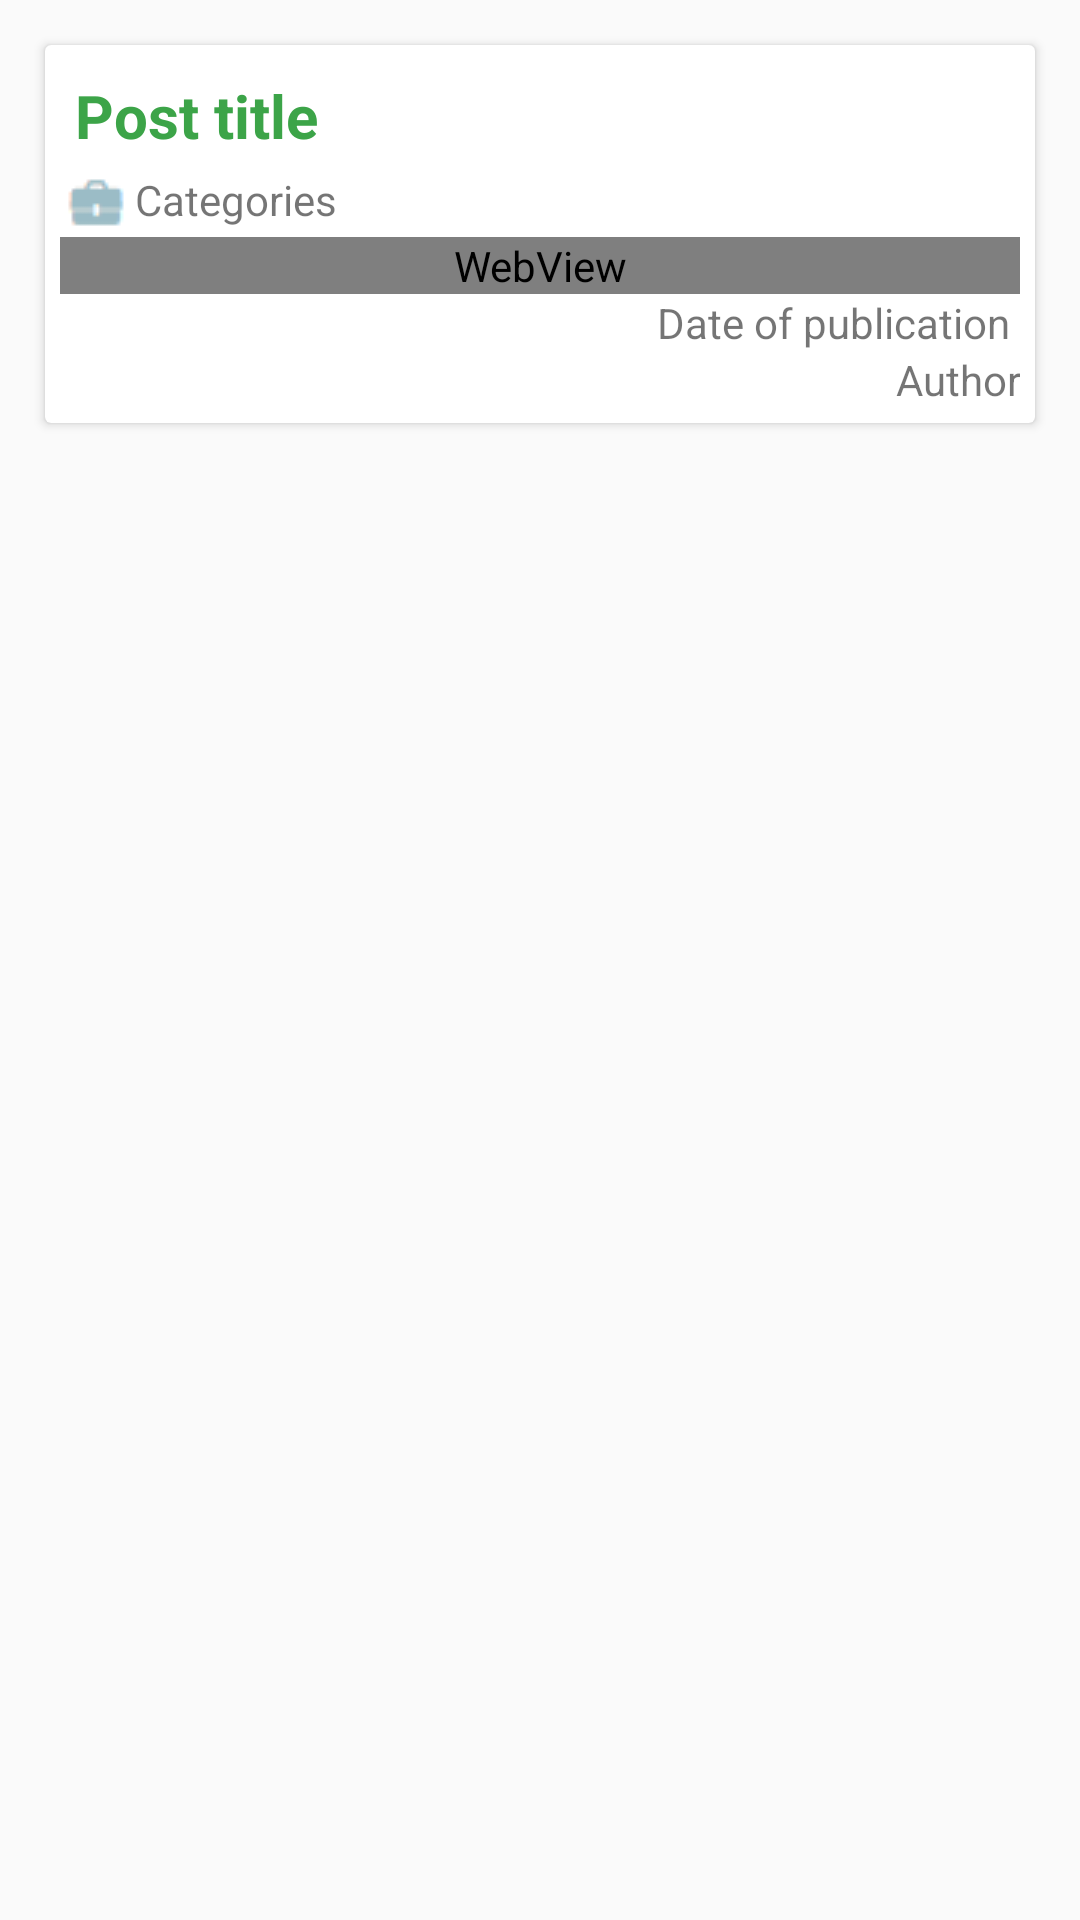

Reconstruct the res/layout file that produces this screen, plus the resources it refers to.
<!-- AndroidManifest.xml: application theme SberTechTheme -->
<!-- res/layout/post_row.xml -->
<?xml version="1.0" encoding="utf-8"?>
<LinearLayout xmlns:android="http://schemas.android.com/apk/res/android"
    xmlns:app="http://schemas.android.com/apk/res-auto"
    xmlns:tools="http://schemas.android.com/tools"
    android:layout_width="match_parent"
    android:layout_height="wrap_content"
    android:orientation="vertical">

    <android.support.v7.widget.CardView
        android:layout_width="match_parent"
        android:layout_height="wrap_content"
        android:layout_margin="15dp">

        <LinearLayout
            android:layout_width="match_parent"
            android:layout_height="match_parent"
            android:orientation="vertical"
            android:padding="5dp">

            <TextView
                android:id="@+id/postTitle"
                android:layout_width="wrap_content"
                android:layout_height="wrap_content"
                android:layout_weight="1"
                android:padding="5dp"
                android:text="Post title"
                android:textColor="@color/sbColorPrimaryDark"
                android:textSize="20sp"
                android:textStyle="bold" />


            <android.support.constraint.ConstraintLayout
                android:layout_width="match_parent"
                android:layout_height="wrap_content">

                <ImageView
                    android:id="@+id/imageView"
                    android:layout_width="wrap_content"
                    android:layout_height="wrap_content"
                    app:srcCompat="@drawable/category"
                    android:layout_marginLeft="0dp"
                    app:layout_constraintLeft_toLeftOf="parent"
                    app:layout_constraintTop_toTopOf="parent"
                    android:layout_marginTop="0dp" />

                <TextView
                    android:id="@+id/postCategories"
                    android:layout_width="0dp"
                    android:layout_height="wrap_content"
                    android:layout_marginLeft="0dp"
                    android:layout_marginRight="8dp"
                    android:ellipsize="end"
                    android:maxLines="1"
                    android:paddingRight="5dp"
                    android:text="Categories"
                    app:layout_constraintLeft_toRightOf="@+id/imageView"
                    app:layout_constraintRight_toRightOf="parent"
                    app:layout_constraintHorizontal_bias="0.0"
                    app:layout_constraintTop_toTopOf="parent"
                    android:layout_marginTop="0dp" />
            </android.support.constraint.ConstraintLayout>

            <WebView
                android:id="@+id/postDescWebView"
                android:layout_width="match_parent"
                android:layout_height="wrap_content"

                android:clickable="false"
                android:contextClickable="false"
                android:longClickable="false" />

            <TextView
                android:id="@+id/postPubDate"
                android:layout_width="match_parent"
                android:layout_height="wrap_content"
                android:layout_weight="1"
                android:gravity="right"
                android:text="Date of publication " />

            <TextView
                android:id="@+id/postAuthor"
                android:layout_width="match_parent"
                android:layout_height="wrap_content"
                android:layout_weight="1"
                android:gravity="right"
                android:text="Author" />

        </LinearLayout>
    </android.support.v7.widget.CardView>
</LinearLayout>
<!-- resources referenced by this layout -->
<resources>
  <color name="sbColorPrimaryDark">#3ca448</color>
  <!-- drawable category: png bitmap (drawable, 472 bytes) -->
  <style name="SberTechTheme" parent="Theme.AppCompat.Light.DarkActionBar">
          
          <item name="colorPrimary">@color/sbColorPrimary</item>
          <item name="colorPrimaryDark">@color/sbColorPrimaryDark</item>
          <item name="colorAccent">@color/colorAccent</item>
  
      </style>
  <color name="sbColorPrimary">#43b751</color>
  <color name="colorAccent">#FF4081</color>
</resources>
